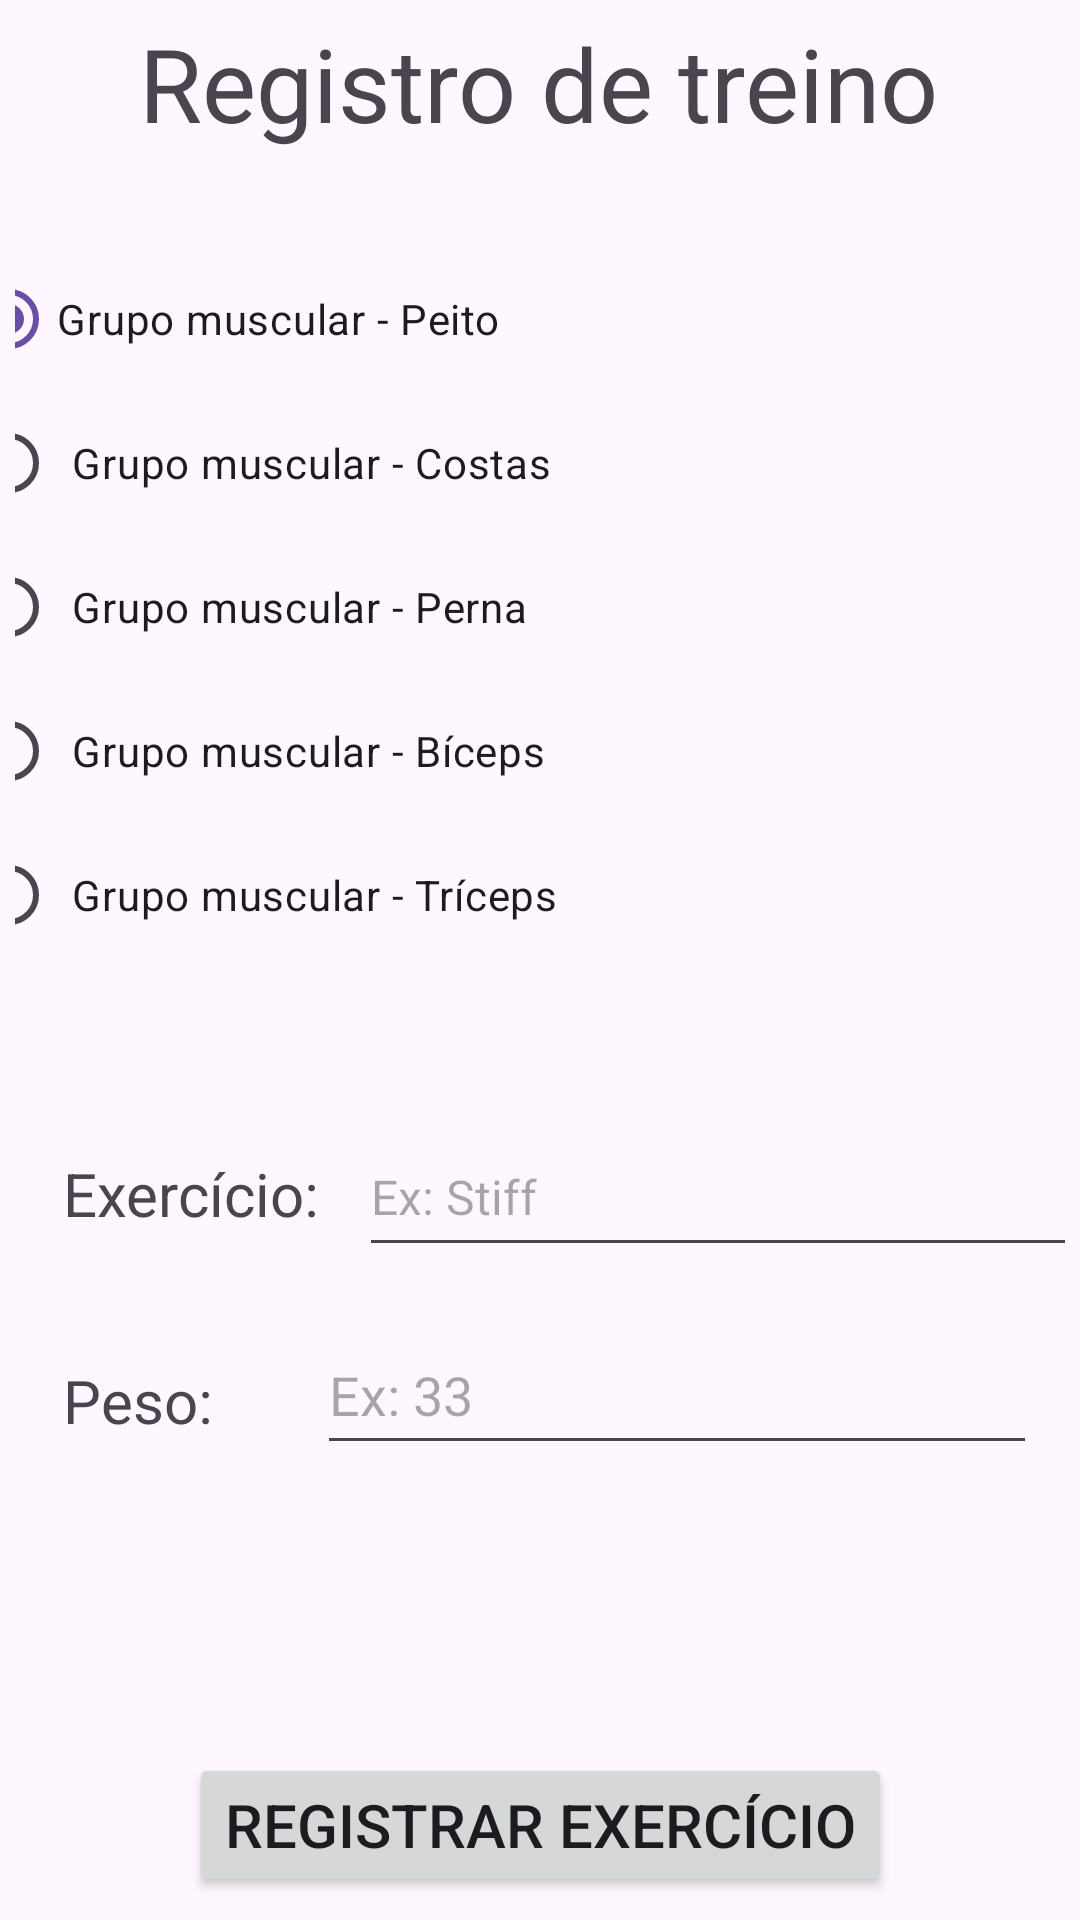

Reconstruct the res/layout file that produces this screen, plus the resources it refers to.
<!-- AndroidManifest.xml: application theme Theme.KeepTraining -->
<!-- res/layout/fragment_training.xml -->
<?xml version="1.0" encoding="utf-8"?>
<androidx.constraintlayout.widget.ConstraintLayout xmlns:android="http://schemas.android.com/apk/res/android"
    xmlns:app="http://schemas.android.com/apk/res-auto"
    xmlns:tools="http://schemas.android.com/tools"
    android:layout_width="match_parent"
    android:layout_height="match_parent"
    android:padding="5dp"
    tools:context=".view.fragment.TrainingFragment">


    <TextView
        android:id="@+id/textExercicio"
        android:layout_width="wrap_content"
        android:layout_height="25dp"
        android:layout_marginStart="16dp"
        android:layout_marginTop="44dp"
        android:text="@string/exercicio"
        android:textSize="20sp"
        app:layout_constraintStart_toStartOf="parent"
        app:layout_constraintTop_toBottomOf="@+id/radioGroup" />

    <EditText
        android:id="@+id/inptPeso"
        android:layout_width="240dp"
        android:layout_height="50dp"
        android:layout_marginStart="16dp"
        android:layout_marginTop="16dp"
        android:autofillHints=""
        android:ems="10"
        android:hint="@string/ex_33"
        android:inputType="text"
        app:layout_constraintEnd_toEndOf="parent"
        app:layout_constraintHorizontal_bias="0.67"
        app:layout_constraintStart_toEndOf="@+id/textPeso"
        app:layout_constraintTop_toBottomOf="@+id/inptExercicio" />

    <TextView
        android:id="@+id/textPeso"
        android:layout_width="wrap_content"
        android:layout_height="25dp"
        android:layout_marginStart="16dp"
        android:layout_marginTop="44dp"
        android:text="@string/peso"
        android:textSize="20sp"
        app:layout_constraintStart_toStartOf="parent"
        app:layout_constraintTop_toBottomOf="@+id/textExercicio" />

    <Button
        android:id="@+id/btn_registrar"
        android:layout_width="wrap_content"
        android:layout_height="wrap_content"
        android:layout_marginTop="96dp"
        android:text="@string/registrar_exerc_cio"
        android:textSize="20sp"
        app:layout_constraintEnd_toEndOf="parent"
        app:layout_constraintHorizontal_bias="0.502"
        app:layout_constraintStart_toStartOf="parent"
        app:layout_constraintTop_toBottomOf="@+id/inptPeso" />

    <TextView
        android:id="@+id/textRegistro"
        android:layout_width="wrap_content"
        android:layout_height="wrap_content"
        android:text="@string/registro_de_treino"
        android:textSize="34sp"
        app:layout_constraintEnd_toEndOf="parent"
        app:layout_constraintHorizontal_bias="0.497"
        app:layout_constraintStart_toStartOf="parent"
        app:layout_constraintTop_toTopOf="parent" />

    <RadioGroup
        android:id="@+id/radioGroup"
        android:layout_width="387dp"
        android:layout_height="274dp"
        android:layout_marginStart="16dp"
        android:layout_marginTop="16dp"
        android:layout_marginEnd="16dp"
        android:checkedButton="@id/rdbPeito"
        android:orientation="vertical"
        app:layout_constraintEnd_toEndOf="parent"
        app:layout_constraintStart_toStartOf="parent"
        app:layout_constraintTop_toBottomOf="@+id/textRegistro">

        <RadioButton
            android:id="@+id/rdbPeito"
            android:layout_height="wrap_content"
            android:layout_marginTop="16dp"
            android:text="@string/peito"
            android:layout_width="match_parent"/>

        <RadioButton
            android:id="@+id/rdbCosta"
            android:layout_height="wrap_content"
            android:padding="5dp"
            android:text="@string/costas"
            android:layout_width="match_parent"/>

        <RadioButton
            android:id="@+id/rdbPerna"
            android:layout_height="wrap_content"
            android:padding="5dp"
            android:text="@string/perna"
            android:layout_width="match_parent"/>

        <RadioButton
            android:id="@+id/rdbBiceps"
            android:layout_height="wrap_content"
            android:padding="5dp"
            android:text="@string/biceps"
            android:layout_width="match_parent"/>

        <RadioButton
            android:id="@+id/rdbTriceps"
            android:layout_height="wrap_content"
            android:padding="5dp"
            android:text="@string/triceps"
            android:layout_width="match_parent"/>
    </RadioGroup>

    <EditText
        android:id="@+id/inptExercicio"
        android:layout_width="240dp"
        android:layout_height="50dp"
        android:layout_marginStart="16dp"
        android:layout_marginTop="32dp"
        android:autofillHints=""
        android:ems="10"
        android:hint="@string/ex_stiff"
        android:inputType="text"
        android:textSize="16sp"
        app:layout_constraintEnd_toEndOf="parent"
        app:layout_constraintHorizontal_bias="0.39"
        app:layout_constraintStart_toEndOf="@+id/textExercicio"
        app:layout_constraintTop_toBottomOf="@+id/radioGroup" />


</androidx.constraintlayout.widget.ConstraintLayout>
<!-- resources referenced by this layout -->
<resources>
  <string name="biceps">Grupo muscular - Bíceps</string>
  <string name="costas">Grupo muscular - Costas</string>
  <string name="ex_33">Ex: 33</string>
  <string name="ex_stiff">Ex: Stiff</string>
  <string name="exercicio">Exercício:</string>
  <string name="peito">Grupo muscular - Peito</string>
  <string name="perna">Grupo muscular - Perna</string>
  <string name="peso">Peso:</string>
  <string name="registrar_exerc_cio">Registrar exercício</string>
  <string name="registro_de_treino">Registro de treino</string>
  <string name="triceps">Grupo muscular - Tríceps</string>
  <style name="Theme.KeepTraining" parent="Base.Theme.KeepTraining" />
  <style name="Base.Theme.KeepTraining" parent="Theme.Material3.DayNight.NoActionBar">
          
          
      </style>
</resources>
